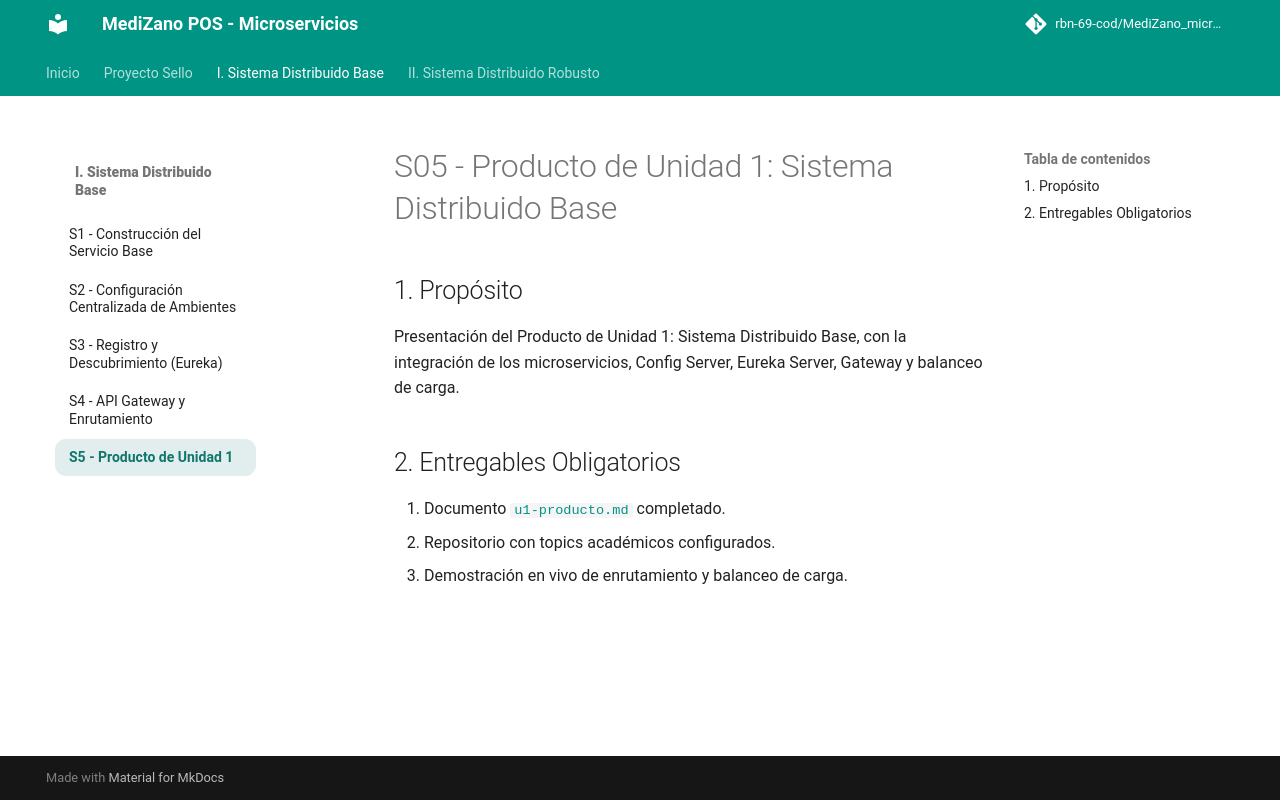

repository: rbn-69-cod/MediZano_microservicios · page: sesiones/S05_Evaluacion_Unidad_1/index.html · generator: mkdocs

# S05 - Producto de Unidad 1: Sistema Distribuido Base

## 1. Propósito
Presentación del Producto de Unidad 1: Sistema Distribuido Base, con la integración de los microservicios, Config Server, Eureka Server, Gateway y balanceo de carga.

## 2. Entregables Obligatorios
1. Documento [`u1-producto.md`](../proyecto-sello/u1-producto.md) completado.
2. Repositorio con topics académicos configurados.
3. Demostración en vivo de enrutamiento y balanceo de carga.
